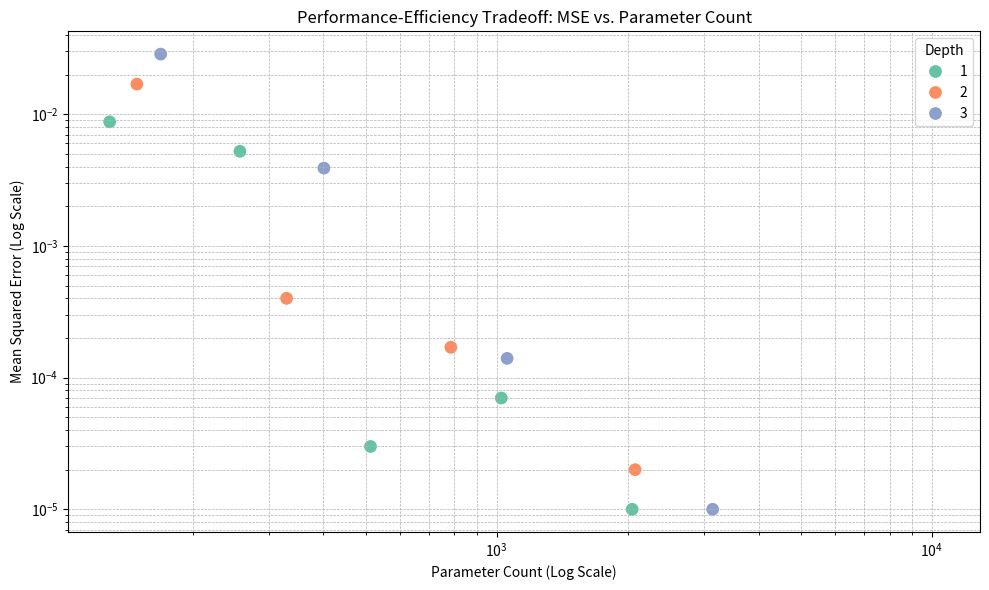

This figure's Python source:
import numpy as np
import pandas as pd
import matplotlib.pyplot as plt
import seaborn as sns

# Define observed MSE results for each (Depth, Width)
data = [
    {"Depth": 1, "Width": 4, "MSE": 0.00876},
    {"Depth": 1, "Width": 8, "MSE": 0.00523},
    {"Depth": 1, "Width": 16, "MSE": 0.00003},
    {"Depth": 1, "Width": 32, "MSE": 0.00007},
    {"Depth": 1, "Width": 64, "MSE": 0.00001},
    {"Depth": 2, "Width": 4, "MSE": 0.01694},
    {"Depth": 2, "Width": 8, "MSE": 0.00040},
    {"Depth": 2, "Width": 16, "MSE": 0.00017},
    {"Depth": 2, "Width": 32, "MSE": 0.00002},
    {"Depth": 2, "Width": 64, "MSE": 0.00000},
    {"Depth": 3, "Width": 4, "MSE": 0.02862},
    {"Depth": 3, "Width": 8, "MSE": 0.00390},
    {"Depth": 3, "Width": 16, "MSE": 0.00014},
    {"Depth": 3, "Width": 32, "MSE": 0.00001},
    {"Depth": 3, "Width": 64, "MSE": 0.00000},
]

df = pd.DataFrame(data)

# Function to compute total parameter count
def compute_param_count(input_size, hidden_size, depth, output_size=1):
    params = input_size * hidden_size + hidden_size
    for _ in range(depth - 1):
        params += hidden_size * hidden_size + hidden_size
    params += hidden_size * output_size + output_size
    return params

# Compute and add parameter count
df["Params"] = df.apply(lambda row: compute_param_count(30, int(row["Width"]), int(row["Depth"])), axis=1)

# Plot MSE vs Params (log-log)
plt.figure(figsize=(10, 6))
sns.scatterplot(data=df, x="Params", y="MSE", hue="Depth", palette="Set2", s=100)
plt.xscale("log")
plt.yscale("log")
plt.title("Performance-Efficiency Tradeoff: MSE vs. Parameter Count")
plt.xlabel("Parameter Count (Log Scale)")
plt.ylabel("Mean Squared Error (Log Scale)")
plt.grid(True, which='both', linestyle='--', linewidth=0.5)
plt.tight_layout()
plt.savefig("performance_efficiency_tradeoff.png")
plt.show()

# Print sorted efficiency table
print("\nSorted by MSE (best performers):")
print(df.sort_values(by="MSE")[["Depth", "Width", "Params", "MSE"]].to_string(index=False))
